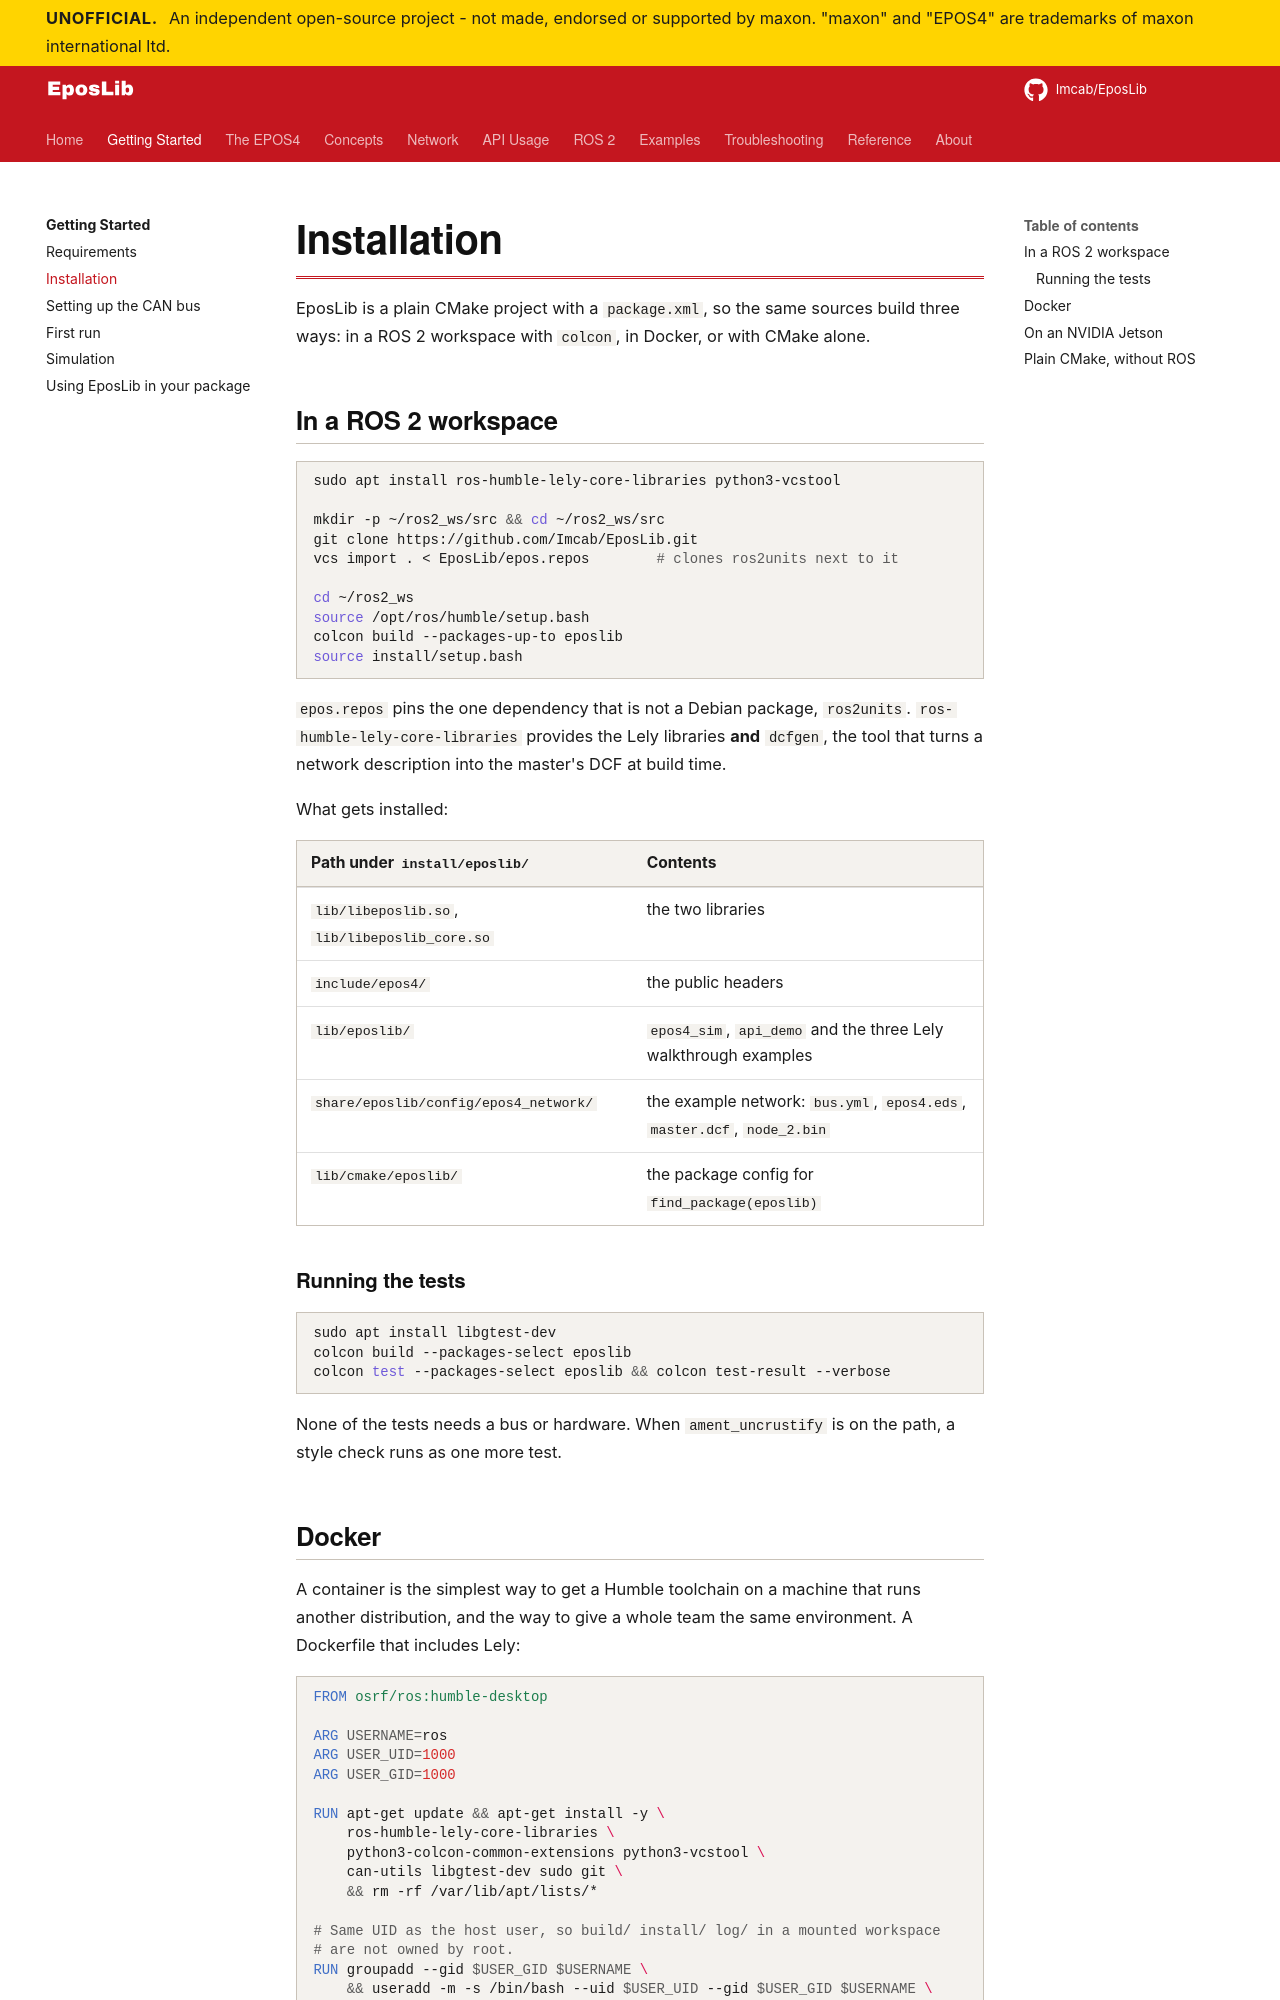

repository: Imcab/EposLibDocs · page: getting-started/installation/index.html · generator: mkdocs

# Installation

EposLib is a plain CMake project with a `package.xml`, so the same sources build three
ways: in a ROS 2 workspace with `colcon`, in Docker, or with CMake alone.

## In a ROS 2 workspace

```bash
sudo apt install ros-humble-lely-core-libraries python3-vcstool

mkdir -p ~/ros2_ws/src && cd ~/ros2_ws/src
git clone https://github.com/Imcab/EposLib.git
vcs import . < EposLib/epos.repos        # clones ros2units next to it

cd ~/ros2_ws
source /opt/ros/humble/setup.bash
colcon build --packages-up-to eposlib
source install/setup.bash
```

`epos.repos` pins the one dependency that is not a Debian package, `ros2units`.
`ros-humble-lely-core-libraries` provides the Lely libraries **and** `dcfgen`, the tool that
turns a network description into the master's DCF at build time.

What gets installed:

| Path under `install/eposlib/` | Contents |
|---|---|
| `lib/libeposlib.so`, `lib/libeposlib_core.so` | the two libraries |
| `include/epos4/` | the public headers |
| `lib/eposlib/` | `epos4_sim`, `api_demo` and the three Lely walkthrough examples |
| `share/eposlib/config/epos4_network/` | the example network: `bus.yml`, `epos4.eds`, `master.dcf`, `node_2.bin` |
| `lib/cmake/eposlib/` | the package config for `find_package(eposlib)` |

### Running the tests

```bash
sudo apt install libgtest-dev
colcon build --packages-select eposlib
colcon test --packages-select eposlib && colcon test-result --verbose
```

None of the tests needs a bus or hardware. When `ament_uncrustify` is on the path, a style
check runs as one more test.
